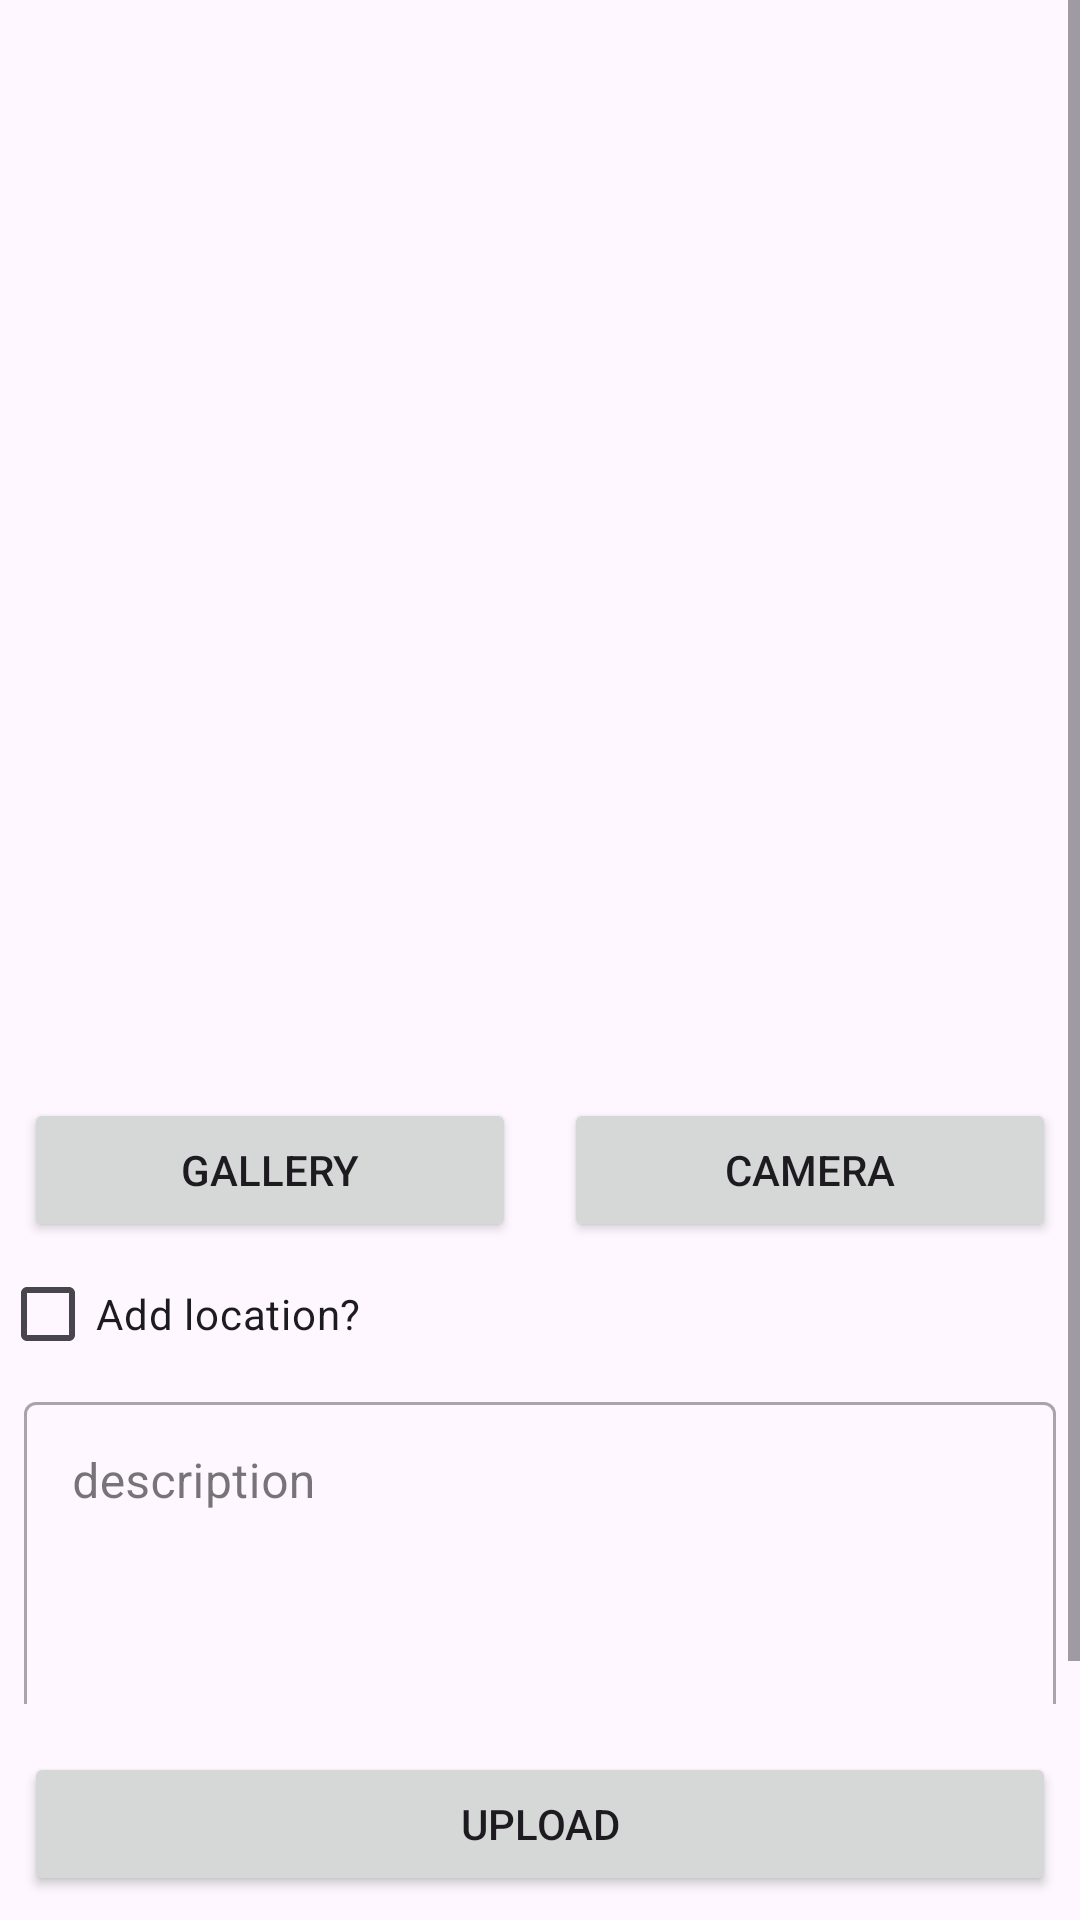

The Android layout XML behind this screen, and the referenced resources:
<!-- AndroidManifest.xml: application theme Theme.ProyeksubmissionIntermediate -->
<!-- res/layout/activity_upload_story.xml -->
<?xml version="1.0" encoding="utf-8"?>
<androidx.constraintlayout.widget.ConstraintLayout xmlns:android="http://schemas.android.com/apk/res/android"
    xmlns:app="http://schemas.android.com/apk/res-auto"
    xmlns:tools="http://schemas.android.com/tools"
    android:layout_width="match_parent"
    android:layout_height="match_parent"
    tools:context=".view.upload.UploadStoryActivity">

    <ScrollView
        android:id="@+id/scrollView3"
        android:layout_width="match_parent"
        android:layout_height="0dp"
        android:paddingBottom="16dp"
        app:layout_constraintBottom_toTopOf="@+id/uploadButton"
        app:layout_constraintTop_toTopOf="parent">

        <androidx.constraintlayout.widget.ConstraintLayout
            android:layout_width="match_parent"
            android:layout_height="wrap_content">

            <com.google.android.material.progressindicator.LinearProgressIndicator
                android:id="@+id/progressIndicator"
                android:layout_width="match_parent"
                android:layout_height="wrap_content"
                android:indeterminate="true"
                android:visibility="gone"
                app:layout_constraintEnd_toEndOf="parent"
                app:layout_constraintStart_toStartOf="parent"
                app:layout_constraintTop_toTopOf="parent" />

            <ImageView
                android:id="@+id/previewImageView"
                android:layout_width="350dp"
                android:layout_height="350dp"
                android:layout_marginStart="8dp"
                android:layout_marginTop="8dp"
                android:layout_marginEnd="8dp"
                app:layout_constraintEnd_toEndOf="parent"
                app:layout_constraintStart_toStartOf="parent"
                app:layout_constraintTop_toTopOf="parent"
                app:srcCompat="@drawable/ic_place_holder" />

            <Button
                android:id="@+id/cameraButton"
                android:layout_width="0dp"
                android:layout_height="wrap_content"
                android:layout_marginStart="8dp"
                android:layout_marginTop="8dp"
                android:layout_marginEnd="8dp"
                android:text="@string/camera"
                app:layout_constraintEnd_toEndOf="parent"
                app:layout_constraintStart_toEndOf="@+id/galleryButton"
                app:layout_constraintTop_toBottomOf="@+id/previewImageView" />

            <Button
                android:id="@+id/galleryButton"
                android:layout_width="0dp"
                android:layout_height="wrap_content"
                android:layout_marginStart="8dp"
                android:layout_marginEnd="8dp"
                android:elevation="2dp"
                android:scaleType="fitCenter"
                android:text="@string/gallery"
                app:layout_constraintBottom_toBottomOf="@+id/cameraButton"
                app:layout_constraintEnd_toStartOf="@+id/cameraButton"
                app:layout_constraintHorizontal_bias="0.5"
                app:layout_constraintStart_toStartOf="parent"
                app:layout_constraintTop_toTopOf="@+id/cameraButton" />

            <CheckBox
                android:id="@+id/checkBoxAddLocation"
                android:layout_width="wrap_content"
                android:layout_height="wrap_content"
                android:text="@string/add_location"
                app:layout_constraintTop_toBottomOf="@+id/cameraButton"
                tools:layout_editor_absoluteX="8dp" />

            <com.google.android.material.textfield.TextInputLayout
                android:id="@+id/descriptionEditTextLayout"
                style="@style/Widget.MaterialComponents.TextInputLayout.OutlinedBox"
                android:layout_width="0dp"
                android:layout_height="wrap_content"
                android:layout_marginStart="8dp"
                android:layout_marginEnd="8dp"
                app:layout_constraintEnd_toEndOf="parent"
                app:layout_constraintStart_toStartOf="parent"
                app:layout_constraintTop_toBottomOf="@+id/checkBoxAddLocation">

                <com.google.android.material.textfield.TextInputEditText
                    android:id="@+id/descriptionEditText"
                    android:layout_width="match_parent"
                    android:layout_height="wrap_content"
                    android:ems="5"
                    android:gravity="start"
                    android:hint="@string/description"
                    android:lines="5"
                    tools:ignore="SpeakableTextPresentCheck" />
            </com.google.android.material.textfield.TextInputLayout>
        </androidx.constraintlayout.widget.ConstraintLayout>
    </ScrollView>


    <Button
        android:id="@+id/uploadButton"
        android:layout_width="0dp"
        android:layout_height="wrap_content"
        android:layout_marginStart="8dp"
        android:layout_marginEnd="8dp"
        android:layout_marginBottom="8dp"
        android:text="@string/upload"
        app:layout_constraintBottom_toBottomOf="parent"
        app:layout_constraintEnd_toEndOf="parent"
        app:layout_constraintStart_toStartOf="parent" />
</androidx.constraintlayout.widget.ConstraintLayout>
<!-- resources referenced by this layout -->
<resources>
  <string name="add_location">Add location?</string>
  
      //DetailStoryActivity Location
  <string name="camera">Camera</string>
  <string name="description">description</string>
  <string name="gallery">Gallery</string>
  <string name="upload">Upload</string>
  <style name="Theme.ProyeksubmissionIntermediate" parent="Base.Theme.ProyeksubmissionIntermediate" />
  <style name="Base.Theme.ProyeksubmissionIntermediate" parent="Theme.Material3.DayNight">
          
           <item name="colorPrimary">@color/navy</item>
      </style>
  <color name="navy">#2D3D4F</color>
</resources>
